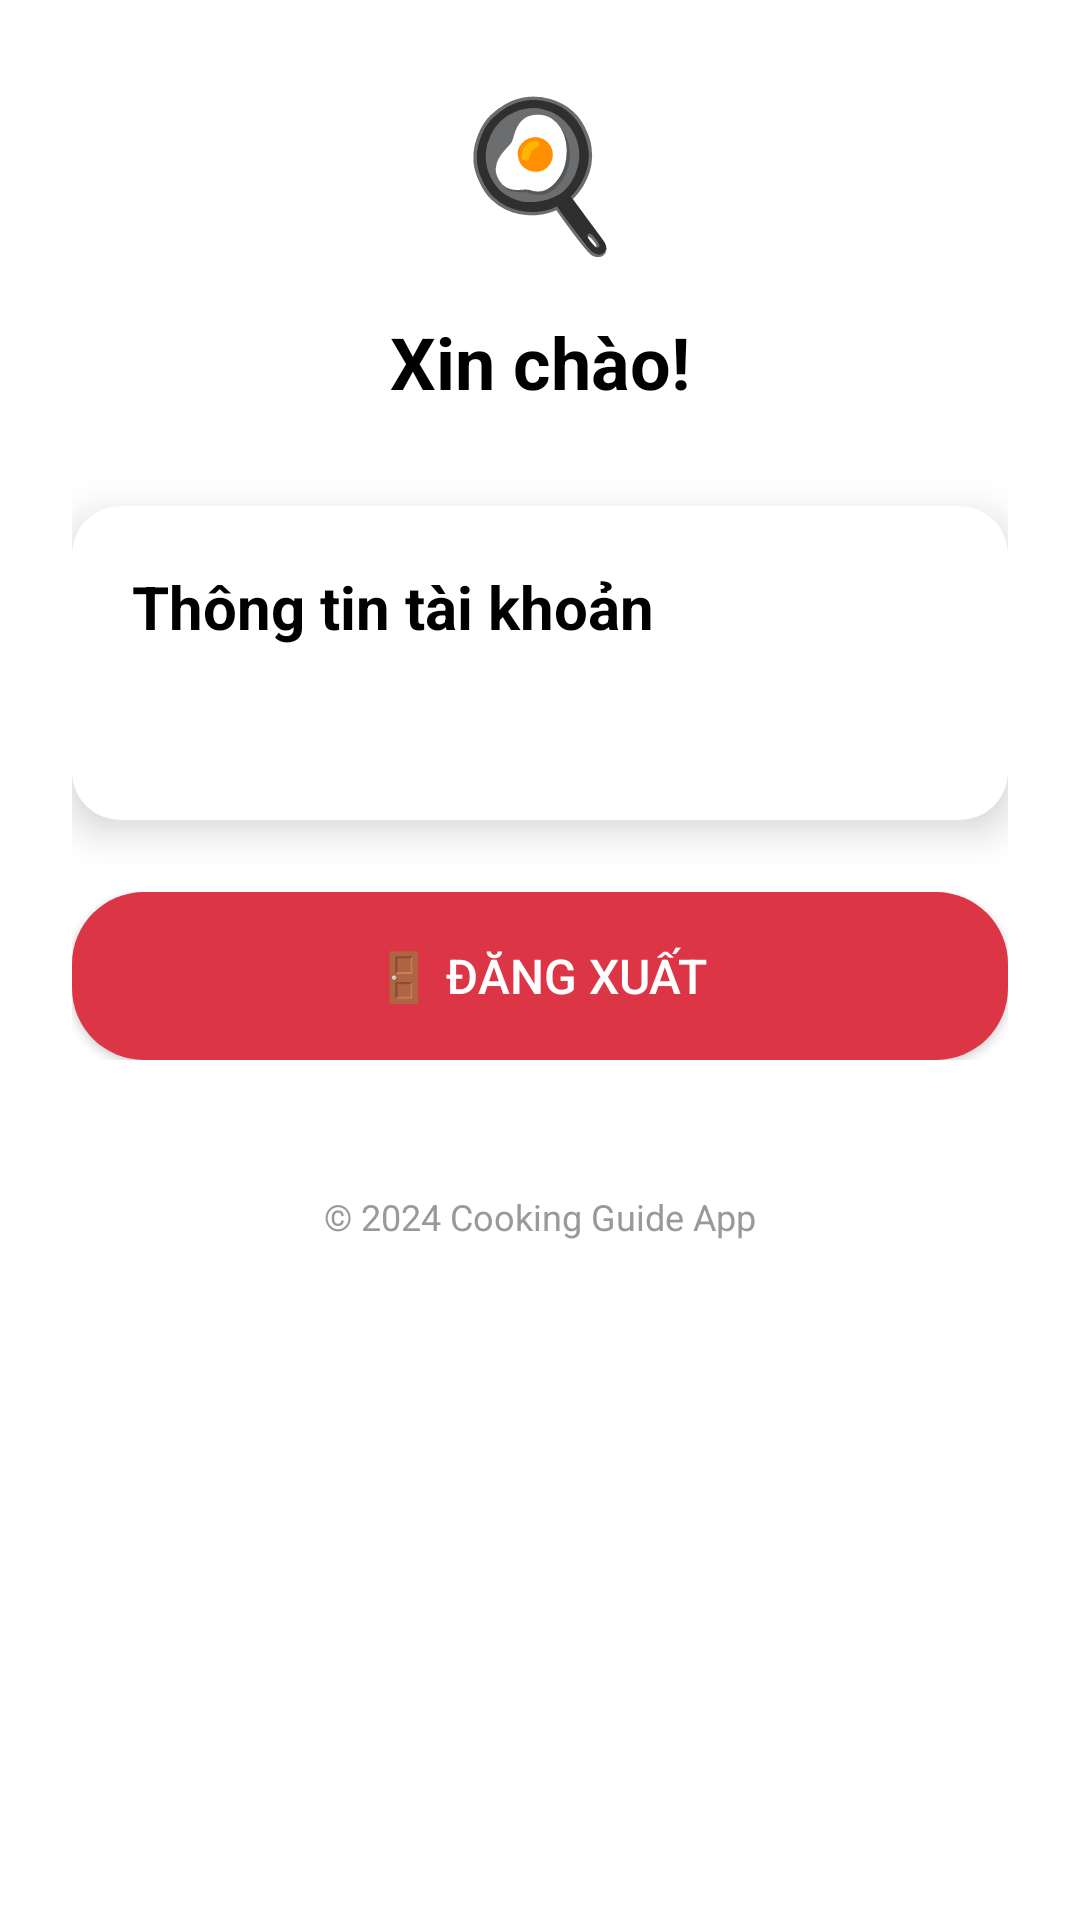

The Android layout XML behind this screen, and the referenced resources:
<!-- AndroidManifest.xml: application theme Theme.PRM392_Cooking_Guide_JavaApp -->
<!-- res/layout/activity_main.xml -->
<?xml version="1.0" encoding="utf-8"?>
<ScrollView xmlns:android="http://schemas.android.com/apk/res/android"
    xmlns:app="http://schemas.android.com/apk/res-auto"
    xmlns:tools="http://schemas.android.com/tools"
    android:id="@+id/main"
    android:layout_width="match_parent"
    android:layout_height="match_parent"
    android:fillViewport="true"
    android:background="@color/white"
    tools:context=".MainActivity">

    <LinearLayout
        android:layout_width="match_parent"
        android:layout_height="wrap_content"
        android:orientation="vertical"
        android:padding="24dp">

        
        <LinearLayout
            android:layout_width="match_parent"
            android:layout_height="wrap_content"
            android:orientation="vertical"
            android:gravity="center"
            android:layout_marginBottom="32dp">

            <TextView
                android:layout_width="wrap_content"
                android:layout_height="wrap_content"
                android:text="🍳"
                android:textSize="48sp"
                android:layout_marginBottom="16dp" />

            <TextView
                android:id="@+id/tvWelcome"
                android:layout_width="wrap_content"
                android:layout_height="wrap_content"
                android:text="Xin chào!"
                android:textSize="24sp"
                android:textStyle="bold"
                android:textColor="@color/black"
                android:gravity="center" />

        </LinearLayout>

        
        <androidx.cardview.widget.CardView
            android:layout_width="match_parent"
            android:layout_height="wrap_content"
            android:layout_marginBottom="24dp"
            app:cardCornerRadius="16dp"
            app:cardElevation="8dp"
            app:cardBackgroundColor="@color/white">

            <LinearLayout
                android:layout_width="match_parent"
                android:layout_height="wrap_content"
                android:orientation="vertical"
                android:padding="20dp">

                <TextView
                    android:layout_width="wrap_content"
                    android:layout_height="wrap_content"
                    android:text="Thông tin tài khoản"
                    android:textSize="20sp"
                    android:textStyle="bold"
                    android:textColor="@color/black"
                    android:layout_marginBottom="16dp" />

                <TextView
                    android:id="@+id/tvUserInfo"
                    android:layout_width="match_parent"
                    android:layout_height="wrap_content"
                    android:text=""
                    android:textSize="16sp"
                    android:textColor="#666666"
                    android:lineSpacingExtra="4dp" />

            </LinearLayout>

        </androidx.cardview.widget.CardView>

        
        <LinearLayout
            android:layout_width="match_parent"
            android:layout_height="wrap_content"
            android:orientation="vertical"
            android:layout_marginBottom="24dp">

            <Button
                android:id="@+id/btnLogout"
                android:layout_width="match_parent"
                android:layout_height="56dp"
                android:text="🚪 Đăng xuất"
                android:textSize="16sp"
                android:textColor="@color/white"
                android:background="@drawable/rounded_button_red"
                android:elevation="4dp" />

        </LinearLayout>

        
        <TextView
            android:layout_width="wrap_content"
            android:layout_height="wrap_content"
            android:text="© 2024 Cooking Guide App"
            android:textSize="12sp"
            android:textColor="#999999"
            android:layout_gravity="center"
            android:layout_marginTop="20dp" />

    </LinearLayout>

</ScrollView>
<!-- resources referenced by this layout -->
<resources>
  <color name="black">#FF000000</color>
  <color name="white">#FFFFFFFF</color>
  <!-- drawable rounded_button_red (drawable) -->
  <shape xmlns:android="http://schemas.android.com/apk/res/android"
      android:shape="rectangle">
      <solid android:color="#DC3545"/>
      <corners android:radius="24dp"/>
  </shape>
  <style name="Theme.PRM392_Cooking_Guide_JavaApp" parent="Base.Theme.PRM392_Cooking_Guide_JavaApp" />
  <style name="Base.Theme.PRM392_Cooking_Guide_JavaApp" parent="Theme.Material3.DayNight.NoActionBar">
          
          
      </style>
</resources>
